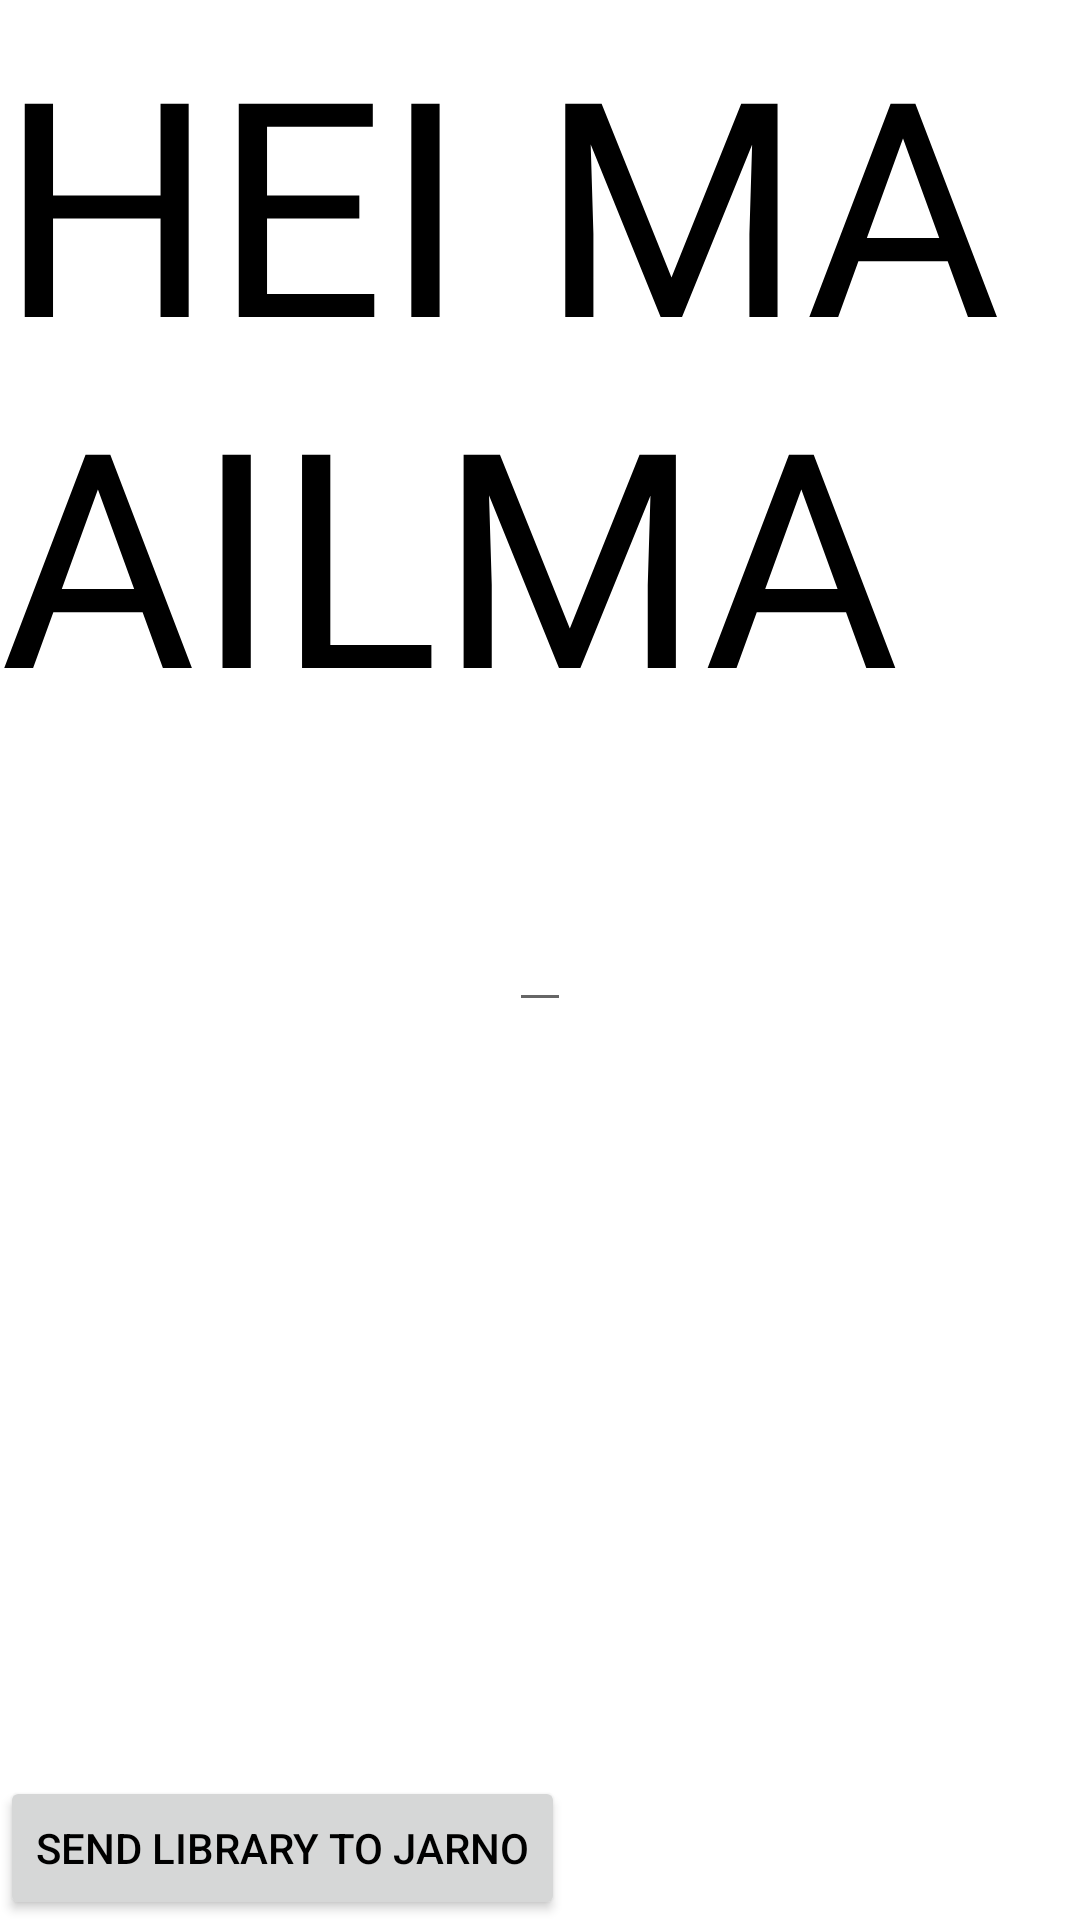

The Android layout XML behind this screen, and the referenced resources:
<!-- AndroidManifest.xml: application theme Theme.CSVCompanion -->
<!-- res/layout/sharing_activity.xml -->
<?xml version="1.0" encoding="utf-8"?>
<RelativeLayout
    xmlns:android="http://schemas.android.com/apk/res/android"
    android:layout_width="match_parent"
    android:layout_height="match_parent"
    >

    <TextView
        android:layout_width="wrap_content"
        android:layout_height="wrap_content"
        android:text="HEI MAAILMA"
        android:textSize="100sp"
        />

    <EditText
        android:id="@+id/sharing_activity_custom_message_edit_text"
        android:layout_width="wrap_content"
        android:layout_height="wrap_content"
        android:layout_centerInParent="true"
        />

    <Button
        android:id="@+id/send_library_to_jarno"
        android:layout_width="wrap_content"
        android:layout_height="wrap_content"
        android:layout_alignParentBottom="true"
        android:text="send library to jarno"
        />

</RelativeLayout>
<!-- resources referenced by this layout -->
<resources>
  <style name="Theme.CSVCompanion" parent="Theme.MaterialComponents.DayNight.DarkActionBar">
          
          <item name="colorPrimary">#4FC3F7</item>
          <item name="colorPrimaryVariant">#29B6F6</item>
          <item name="colorOnPrimary">@color/white</item>
          
          <item name="colorSecondary">@color/teal_200</item>
          <item name="colorSecondaryVariant">@color/teal_700</item>
          <item name="colorOnSecondary">@color/black</item>
          
  
          
          <item name="android:textColor">@color/black</item>
          <item name="iconColor">@color/black</item>
          <item name="secondaryTextColor">@color/gray</item>
          <item name="borderColor">@color/light_gray</item>
      </style>
  <color name="white">#FFFFFFFF</color>
  <color name="teal_200">#FF03DAC5</color>
  <color name="teal_700">#FF018786</color>
  <color name="black">#FF000000</color>
  <color name="gray">#979797</color>
  <color name="light_gray">#DFDEDE</color>
</resources>
